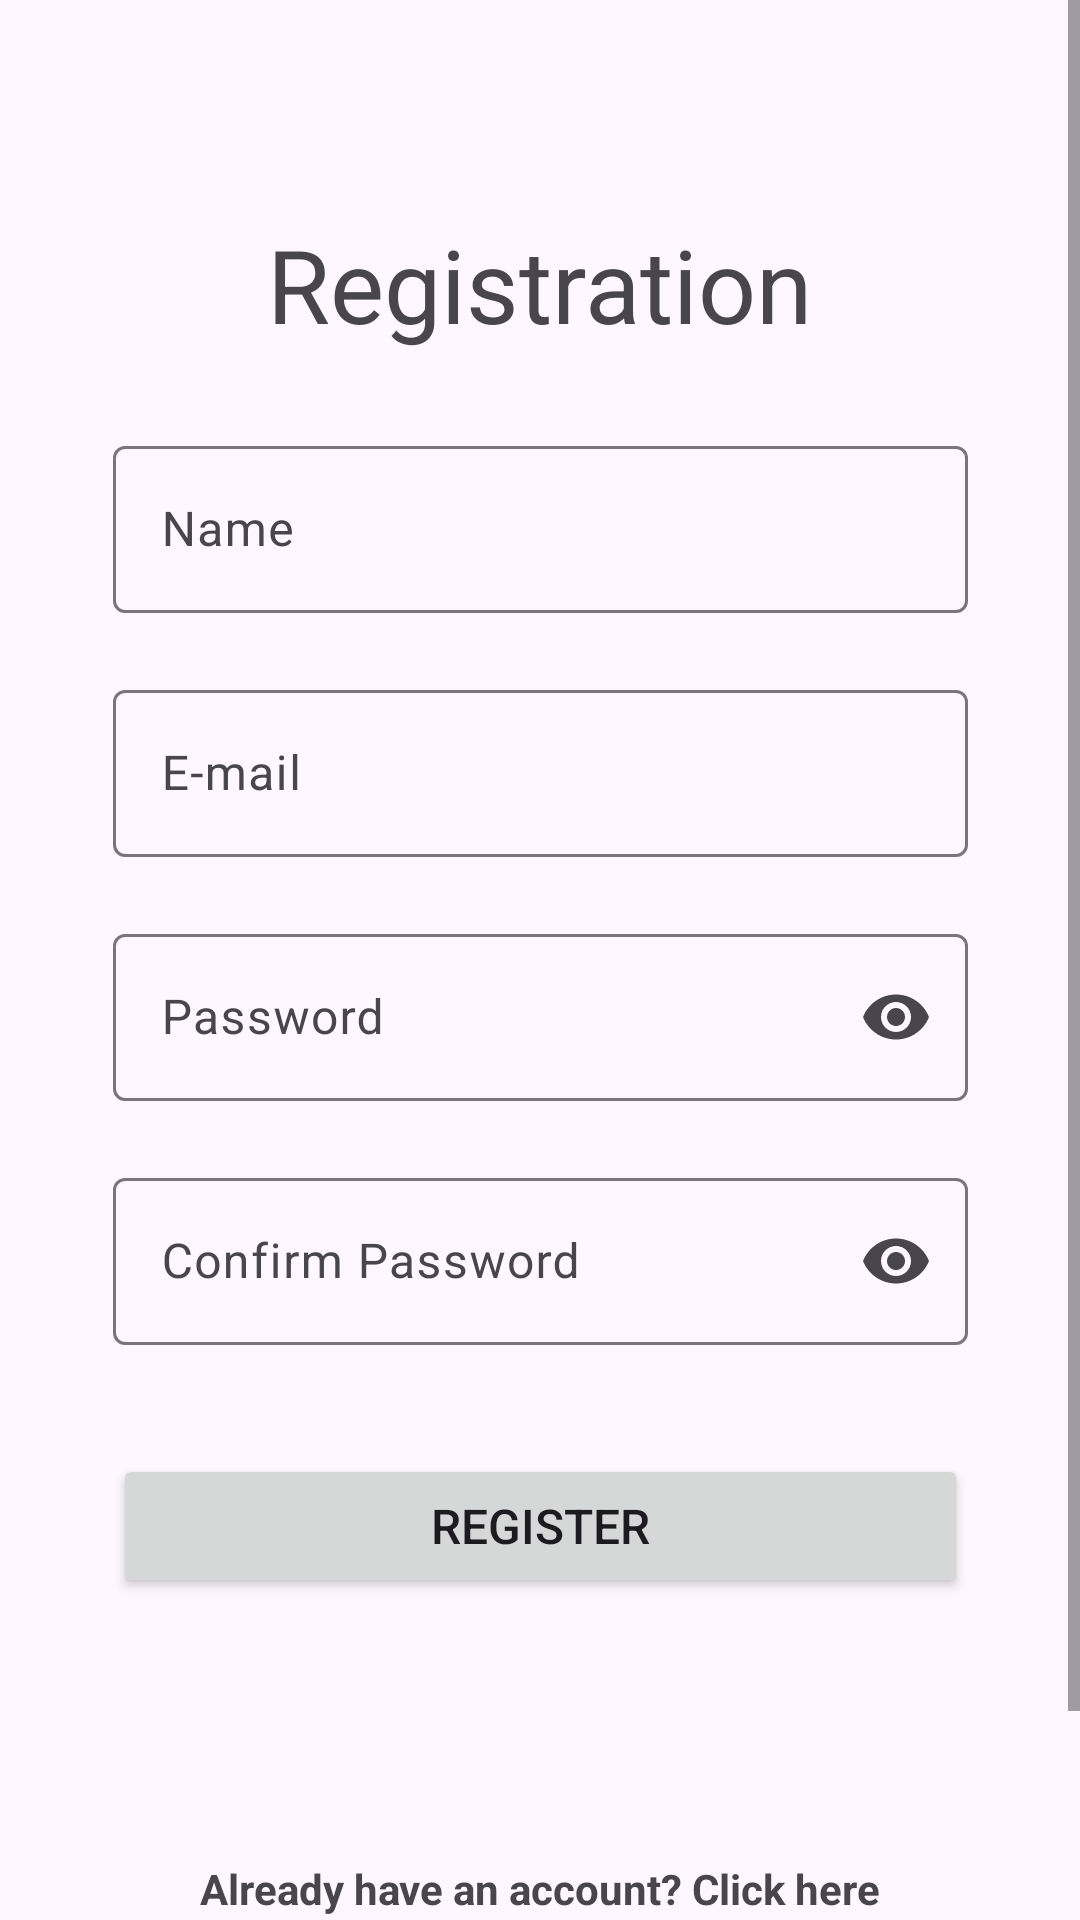

Android layout source for this screen:
<!-- AndroidManifest.xml: application theme Theme.Material3.DayNight.NoActionBar -->
<!-- res/layout/fragment_registration.xml -->
<?xml version="1.0" encoding="utf-8"?>
<ScrollView xmlns:android="http://schemas.android.com/apk/res/android"
    xmlns:tools="http://schemas.android.com/tools"
    android:layout_width="match_parent"
    android:layout_height="match_parent"
    xmlns:app="http://schemas.android.com/apk/res-auto"
    tools:context=".RegistrationFragment">

    <androidx.constraintlayout.widget.ConstraintLayout
        android:layout_width="match_parent"
        android:layout_height="wrap_content"
        android:minHeight="718dp">

        <TextView
            android:id="@+id/textView2"
            style="@style/TextAppearance.AppCompat.Display1"
            android:layout_width="wrap_content"
            android:layout_height="wrap_content"
            android:layout_marginTop="72dp"
            android:text="Registration"
            app:layout_constraintEnd_toEndOf="parent"
            app:layout_constraintStart_toStartOf="parent"
            app:layout_constraintTop_toTopOf="parent" />

        <com.google.android.material.textfield.TextInputLayout
            android:id="@+id/nameLayout"
            android:layout_width="285dp"
            android:layout_height="wrap_content"
            android:layout_marginTop="26dp"
            android:hint="Name"
            app:endIconMode="clear_text"
            app:errorEnabled="true"
            app:errorIconDrawable="@null"
            app:layout_constraintEnd_toEndOf="parent"
            app:layout_constraintStart_toStartOf="parent"
            app:layout_constraintTop_toBottomOf="@+id/textView2">

            <com.google.android.material.textfield.TextInputEditText
                android:id="@+id/etName"
                android:layout_width="match_parent"
                android:maxLength="255"
                android:singleLine="true"
                android:digits="ABCDEFGHIJKLMNOPQRSTUVWXYZabcdefghijklmnopqrstuvwxyz' "
                android:layout_height="match_parent"
                android:inputType="textPersonName"/>

        </com.google.android.material.textfield.TextInputLayout>

        <com.google.android.material.textfield.TextInputLayout
            android:id="@+id/emailLayout"
            android:layout_width="285dp"
            android:layout_height="wrap_content"
            android:hint="E-mail"
            app:endIconMode="clear_text"
            app:errorEnabled="true"
            app:layout_constraintEnd_toEndOf="parent"
            app:layout_constraintStart_toStartOf="parent"
            app:errorIconDrawable="@null"
            app:layout_constraintTop_toBottomOf="@+id/nameLayout">

            <com.google.android.material.textfield.TextInputEditText
                android:digits="abcdefghijklmnopqrstuvwxyzABCDEFGHIJKLMNOPQRSTUVWXYZ0123456789.-_@"
                android:id="@+id/etEmail"
                android:layout_width="match_parent"
                android:layout_height="match_parent"
                android:maxLength="255"
                android:inputType="textEmailAddress"
                android:singleLine="true"/>

        </com.google.android.material.textfield.TextInputLayout>

        <com.google.android.material.textfield.TextInputLayout
            android:id="@+id/passwordLayout"
            android:layout_width="285dp"
            android:layout_height="wrap_content"
            android:hint="Password"
            app:endIconMode="password_toggle"
            app:errorEnabled="true"
            app:errorIconDrawable="@null"
            app:layout_constraintEnd_toEndOf="parent"
            app:layout_constraintStart_toStartOf="parent"
            app:layout_constraintTop_toBottomOf="@+id/emailLayout">

            <com.google.android.material.textfield.TextInputEditText
                android:id="@+id/etPassword"
                android:layout_width="match_parent"
                android:layout_height="match_parent"
                android:maxLength="255"
                android:inputType="textPassword"
                tools:layout_editor_absoluteX="56dp"
                tools:layout_editor_absoluteY="289dp" />

        </com.google.android.material.textfield.TextInputLayout>

        <com.google.android.material.textfield.TextInputLayout
            android:id="@+id/confirmPasswordLayout"
            android:layout_width="285dp"
            android:layout_height="wrap_content"
            android:hint="Confirm Password"
            app:endIconMode="password_toggle"
            app:errorEnabled="true"
            app:layout_constraintEnd_toEndOf="parent"
            app:errorIconDrawable="@null"
            app:layout_constraintStart_toStartOf="parent"
            app:layout_constraintTop_toBottomOf="@id/passwordLayout">

            <com.google.android.material.textfield.TextInputEditText
                android:id="@+id/etPasswordConfirmation"
                android:layout_width="match_parent"
                android:layout_height="match_parent"
                android:inputType="textPassword"
                android:maxLength="255"
                tools:layout_editor_absoluteX="56dp"
                tools:layout_editor_absoluteY="289dp" />

        </com.google.android.material.textfield.TextInputLayout>


        <Button
            android:id="@+id/btnRegister"
            android:layout_width="0dp"
            android:layout_height="wrap_content"
            android:text="Register"
            android:textSize="16sp"
            android:layout_marginTop="16dp"
            app:layout_constraintEnd_toEndOf="@+id/confirmPasswordLayout"
            app:layout_constraintStart_toStartOf="@+id/confirmPasswordLayout"
            app:layout_constraintTop_toBottomOf="@+id/confirmPasswordLayout" />

        <TextView
            android:id="@+id/tvBtnHaveAccount"
            android:layout_width="wrap_content"
            android:layout_height="wrap_content"
            android:textColor="#49454F"
            android:layout_marginTop="40dp"
            android:layout_marginBottom="32dp"
            android:text="Already have an account? Click here"
            android:textStyle="bold"
            app:layout_constraintBottom_toBottomOf="parent"
            app:layout_constraintEnd_toEndOf="parent"
            app:layout_constraintStart_toStartOf="parent"
            app:layout_constraintTop_toBottomOf="@+id/btnRegister" />

        <ProgressBar
            android:visibility="gone"
            android:id="@+id/progressBar"
            android:layout_width="wrap_content"
            android:layout_height="wrap_content"
            android:elevation="20dp"
            app:layout_constraintBottom_toBottomOf="parent"
            app:layout_constraintEnd_toEndOf="parent"
            app:layout_constraintStart_toStartOf="parent"
            app:layout_constraintTop_toTopOf="parent" />

        <View
            android:visibility="gone"
            android:id="@+id/view"
            android:layout_width="0dp"
            android:layout_height="0dp"
            android:background="#7C000000"
            android:elevation="19dp"
            app:layout_constraintBottom_toBottomOf="parent"
            app:layout_constraintEnd_toEndOf="parent"
            app:layout_constraintStart_toStartOf="parent"
            app:layout_constraintTop_toTopOf="parent" />
    </androidx.constraintlayout.widget.ConstraintLayout>
</ScrollView>
<!-- resources referenced by this layout -->
<resources>

</resources>
